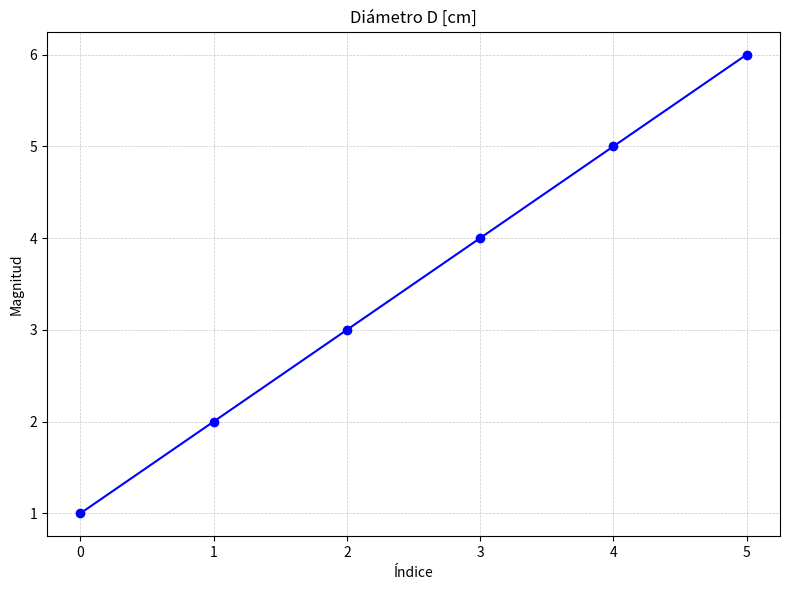
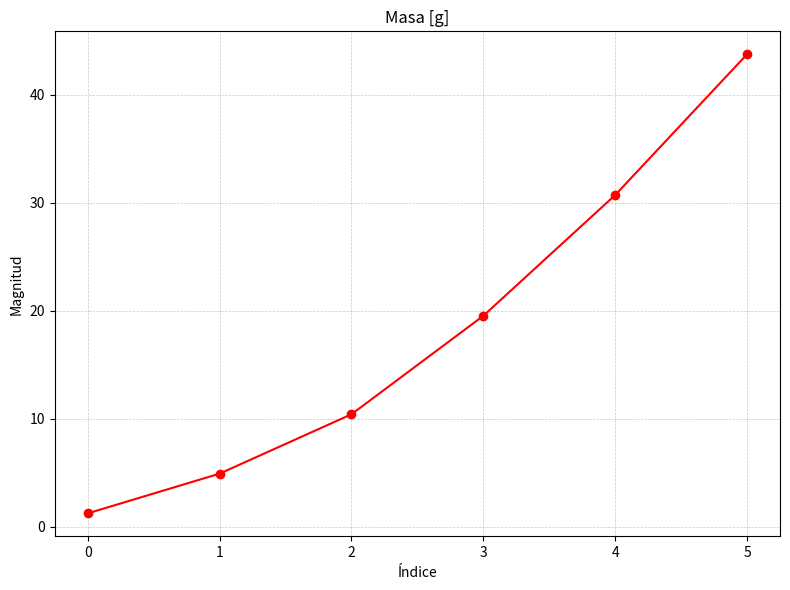

Recreate these plots in Python, in order.
from pathlib import Path
from typing import Tuple

import pandas as pd
import matplotlib.pyplot as plt


class CsvData:
    """Clase simple para usar con make_plot"""
    def __init__(self, x, y, xName="x", yName="y", color="b"):
        self.x = x
        self.y = y
        self.xName = xName
        self.yName = yName
        self.color = color


def make_plot(data: CsvData, scatter: bool = True) -> Tuple[plt.Figure, plt.Axes]:
    fig, ax = plt.subplots(figsize=(8, 6))

    if scatter:
        ax.scatter(data.x, data.y, marker='o', color=data.color)
    else:
        ax.plot(data.x, data.y, "o-", color=data.color)

    ax.set_title(data.yName)
    ax.set_xlabel(data.xName)
    ax.set_ylabel("Magnitud")
    ax.grid(True, linestyle="--", linewidth=0.5, alpha=0.7)
    fig.tight_layout()
    return fig, ax


def main() -> None:

    data = {
        "D": [1.00, 2.00, 3.00, 4.00, 5.00, 6.00],
        "m": [1.22, 4.90, 10.40, 19.52, 30.71, 43.75]
    }

    df = pd.DataFrame(data)
    Path("plots_dis").mkdir(parents=True, exist_ok=True)

    diametro_data = CsvData(
        df.index, df["D"],
        xName="Índice",
        yName="Diámetro D [cm]",
        color="blue"
    )

    fig1, _ = make_plot(diametro_data, scatter=False)
    plt.show()
    fig1.savefig("plots_dis/diametro_dis.png", dpi=150)

    masa_data = CsvData(
        df.index, df["m"],
        xName="Índice",
        yName="Masa [g]",
        color="red"
    )

    fig2, _ = make_plot(masa_data, scatter=False)
    plt.show()
    fig2.savefig("plots_dis/masa_dis.png", dpi=150)


if __name__ == "__main__":
    main()
